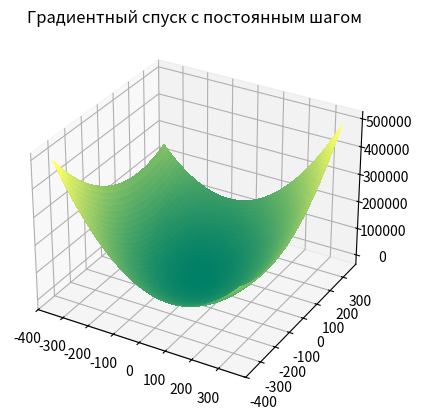

Generate this figure with matplotlib:

from pylab import *

from matplotlib import cm
from mpl_toolkits import mplot3d
import matplotlib.pyplot as plt
#create 3d axes
fig = plt.figure()
ax = plt.axes(projection='3d')
#set title
ax.set_title('Градиентный спуск с постоянным шагом')

X = np.arange(-350, 350)
Y = np.arange(-350, 350)
X, Y = np.meshgrid(X, Y)
Z = 2 * X * X + X * Y + Y * Y
surf = ax.plot_surface(X, Y, Z, cmap=cm.summer,
                       linewidth=0, antialiased=False)


def fun(x):
    return 2 * x[0] * x[0] + x[0] * x[1] + x[1] * x[1]

#`x
def dx1(x):
    return 4 * x[0] + x[1]
#`y
def dx2(x):
    return x[0] + 2 * x[1]


def fun_text():
    return "f(x1,x2) = 2*(x1)^2 + x1*x2\n+ (x2)^2"

def delta_f(x):
    return [dx1(x),dx2(x)]

def norm( vector):
    res = 0
    for i in vector:
        res += i ** 2
    return np.sqrt(res)



e = 0.01
e1 = 0.1
e2 = 0.15
m = 100
k = 0
x2 = [0.5, 1]
x1 = x2
res = []

while True:
    if norm(delta_f(x2)) >= e1:
        if k < m:
            tk = 0.1
            x1 = list(x2)
            while True:
                x2 = np.array(x1) - np.array([i * tk for i in delta_f(x1)])
                if fun(x2) - fun(x1) < 0:
                    break
                else:
                    tk /= 2
            if norm(x2 - x1) < e2 and norm([fun(x2) - fun(x1)]) < e2:
                res = list(x2)
                break
            else:
                k += 1
        else:
            res = x2
            break
    else:
        res = x2
        break
res.append(fun(res))
print( "Координаты найденной точки\nминимума:\nx = "+str(round(res[0],3))+"\ny = "+str(round(res[1],3))+"\nz = "+str(round(res[2],3))+"\nКоличество итераций = "+str(k))
ax.scatter(res[0] , res[1] , res[2], color='black',s=80)

plt.show()
